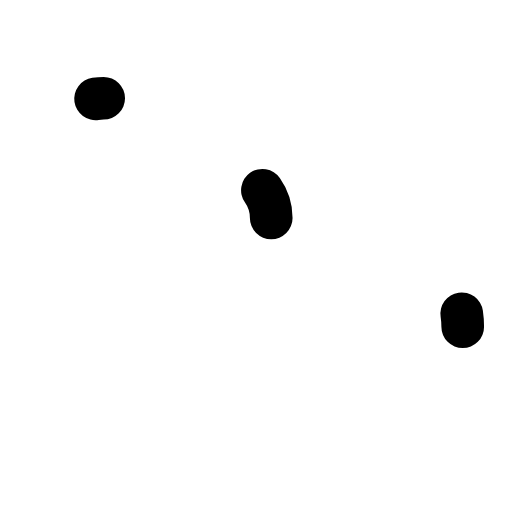
t = 0.00 s
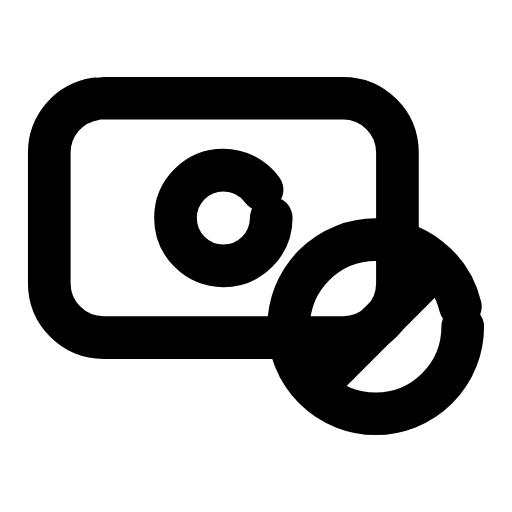
t = 0.24 s
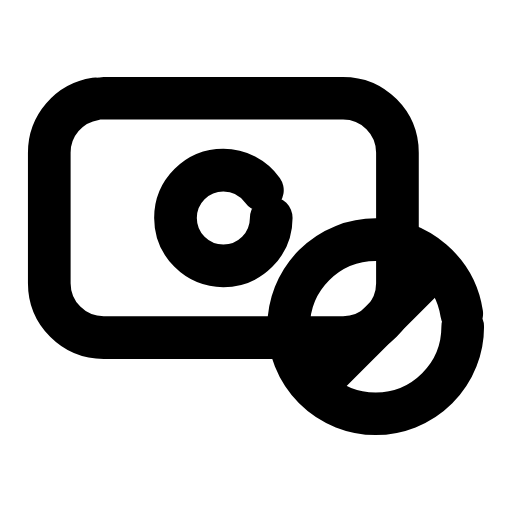
t = 0.47 s
t = 0.68 s: frame unchanged from t = 0.47 s, image omitted
t = 0.93 s: frame unchanged from t = 0.47 s, image omitted
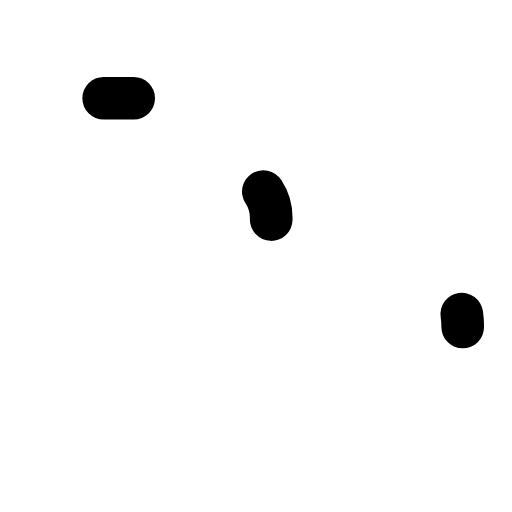
t = 1.17 s

The animated SVG that drew these frames (rendered in a browser with its animation timeline set to each time). Animation: 4 SMIL elements (animate=4); one cycle of 1.40 s, repeats indefinitely.

<svg xmlns="http://www.w3.org/2000/svg" width="24" height="24" viewBox="0 0 24 24" fill="none"><g transform="translate(-0.24 -1.515) scale(1.02)"><rect stroke="currentColor" stroke-width="1.961" stroke-linecap="round" stroke-linejoin="round" fill="none" x="2.5" y="6" width="16" height="11" rx="2.5" pathLength="1" stroke-dasharray="1"><animate attributeName="stroke-dashoffset" values="1;1;0;0;0;0;1;1;1" keyTimes="0;0;0.189;0.45;0.6;0.774;0.9;0.9;1" dur="1.4s" repeatCount="indefinite" calcMode="spline" keySplines="0.16 1 0.3 1;0.16 1 0.3 1;0.16 1 0.3 1;0.16 1 0.3 1;0.16 1 0.3 1;0.16 1 0.3 1;0.16 1 0.3 1;0.16 1 0.3 1"/></rect><circle stroke="currentColor" stroke-width="1.961" stroke-linecap="round" stroke-linejoin="round" fill="none" cx="10.5" cy="11.5" r="2.2" pathLength="1" stroke-dasharray="1"><animate attributeName="stroke-dashoffset" values="1;1;0;0;0;0;1;1;1" keyTimes="0;0.0315;0.2205;0.45;0.6;0.753;0.879;0.9;1" dur="1.4s" repeatCount="indefinite" calcMode="spline" keySplines="0.16 1 0.3 1;0.16 1 0.3 1;0.16 1 0.3 1;0.16 1 0.3 1;0.16 1 0.3 1;0.16 1 0.3 1;0.16 1 0.3 1;0.16 1 0.3 1"/></circle><circle stroke="currentColor" stroke-width="1.961" stroke-linecap="round" stroke-linejoin="round" fill="none" cx="17.5" cy="16.5" r="4" pathLength="1" stroke-dasharray="1"><animate attributeName="stroke-dashoffset" values="1;1;0;0;0;0;1;1;1" keyTimes="0;0.063;0.252;0.45;0.6;0.732;0.858;0.9;1" dur="1.4s" repeatCount="indefinite" calcMode="spline" keySplines="0.16 1 0.3 1;0.16 1 0.3 1;0.16 1 0.3 1;0.16 1 0.3 1;0.16 1 0.3 1;0.16 1 0.3 1;0.16 1 0.3 1;0.16 1 0.3 1"/></circle><line stroke="currentColor" stroke-width="1.961" stroke-linecap="round" stroke-linejoin="round" fill="none" x1="14.7" y1="19.3" x2="20.3" y2="13.7" pathLength="1" stroke-dasharray="1"><animate attributeName="stroke-dashoffset" values="1;1;0;0;0;0;1;1;1" keyTimes="0;0.0945;0.2835;0.45;0.6;0.711;0.837;0.9;1" dur="1.4s" repeatCount="indefinite" calcMode="spline" keySplines="0.16 1 0.3 1;0.16 1 0.3 1;0.16 1 0.3 1;0.16 1 0.3 1;0.16 1 0.3 1;0.16 1 0.3 1;0.16 1 0.3 1;0.16 1 0.3 1"/></line></g></svg>
